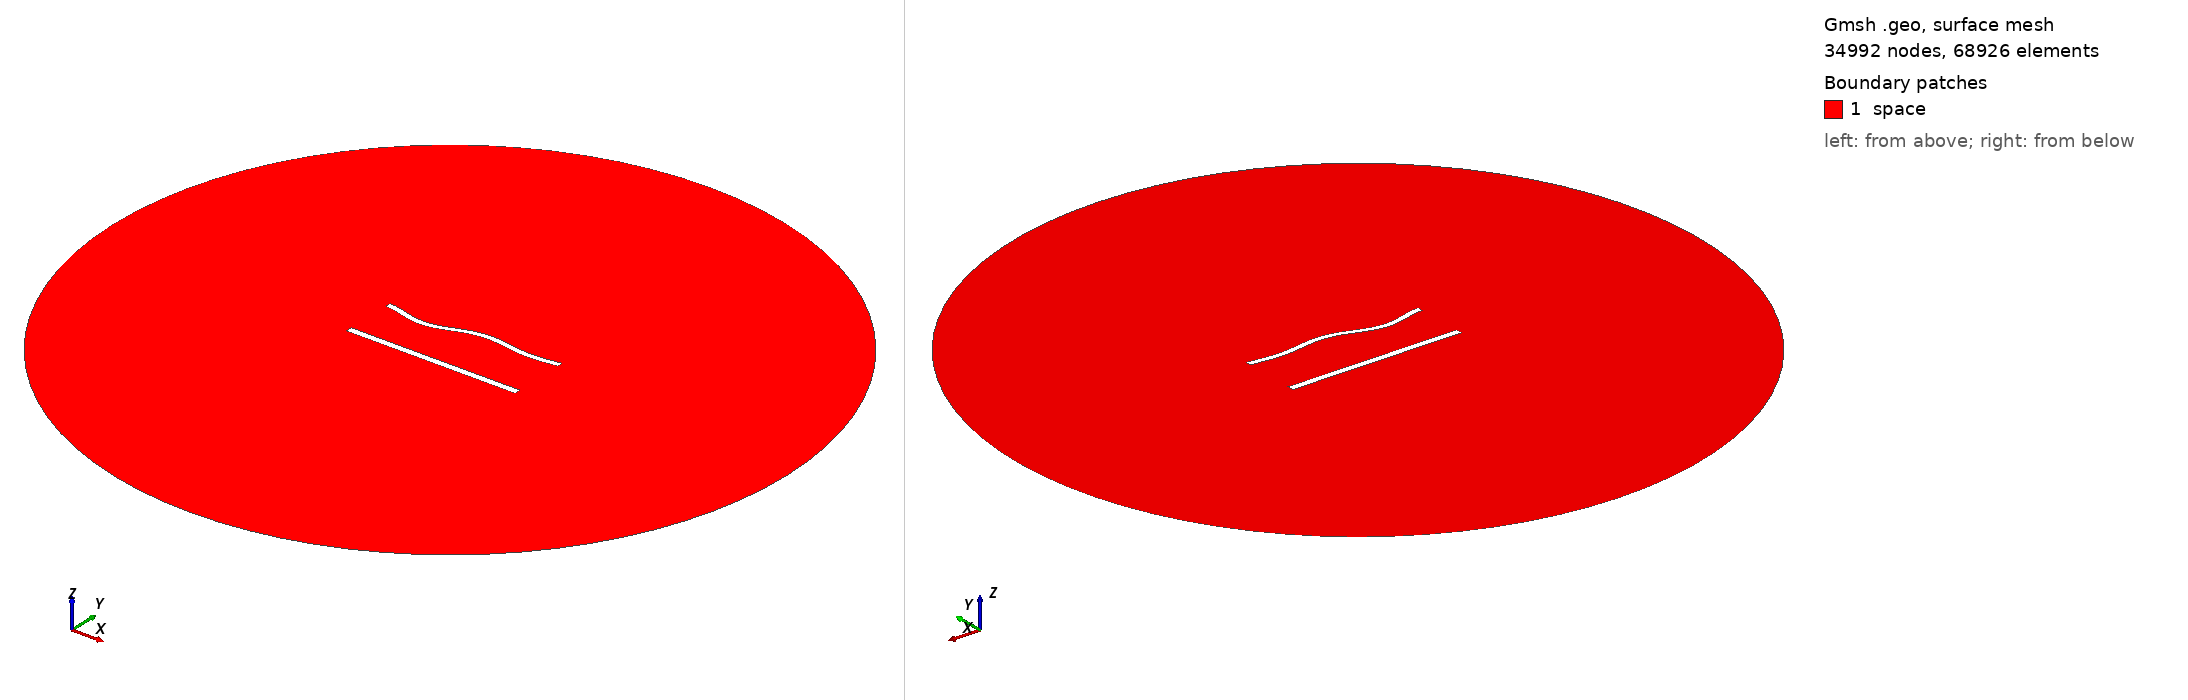

Gmsh geometry script, surface-meshed: 34992 nodes, 68926 surface elements. Boundary patches (legend numbers): 1 space. Left view from above one corner, right view from below the opposite corner. Legend entries are the model's physical surfaces. The drawing asked Gmsh for element sizes between 1% and 20% of the model's largest extent; the script's own settings can give other sizes.

=== 1198.geo (drawn) ===
//---------------------------------------
// Geometry kernel
//---------------------------------------

SetFactory("OpenCASCADE");



//---------------------------------------
// Parameters of the geometry
//---------------------------------------

// Overetch of the upper plate
overetch = 0.25;

// Distance between the plates
distance = 30.0;

// Discretization over the x axis (for the deformation)
nx = 50; 

// Length of the plate
L = 100 - overetch; 

// Number of modes
n = 4; 

// 1st mode coefficient
coeff(1) = 1.5;
beta(1) = 0.596864 * 3.1415926535 / L;

// 2nd mode coefficient
coeff(2) = 0.0;
beta(2) = 1.49418 * 3.1415926535 / L;

// 3rd mode coefficient
coeff(3) = -1.5;
beta(3) = 2.50025 * 3.1415926535 / L;

// 4th mode coefficient
coeff(4) = -1.5;
beta(4) = 3.49999 * 3.1415926535 / L;



//---------------------------------------
// Upper plate (deformed rectangle)
//---------------------------------------

// Coordiantes of the upper plate
xmin = -50;
xmax = 50 - overetch;

// Height of the upper plate
yheight = 4 - 2 * overetch;

// Indexes of the points
UpperID[] = {};
LowerID[] = {};
LeftID[] = {};
RightID[] = {};

// Point index
p = 1;

// Horizontal edges
For i In {1:nx}
    x = xmin + (i-1)*(xmax - xmin)/(nx-1);

    y_bottom = distance / 2 + overetch;
    For j In {1:n}
        C = (Cosh(beta(j)*L) + Cos(beta(j)*L)) / (Sinh(beta(j)*L) + Sin(beta(j)*L));
        y_bottom  = y_bottom + coeff(j) * (Cosh(beta(j)*(x+50)) - Cos(beta(j)*(x+50)) - C * (Sinh(beta(j)*(x+50)) - Sin(beta(j)*(x+50))));
    EndFor

    y_top = y_bottom + yheight;

    Point(p) = {x, y_top, 0, 1.0};
    UpperID[i] = p;
    p = p + 1;

    Point(p) = {x, y_bottom, 0, 1.0};
    LowerID[i] = p;
    p = p + 1;
EndFor

// Create point lists
UpperPts[] = {}; LowerPts[] = {};
For i In {1:nx}
  UpperPts[] += {UpperID[i]};
  LowerPts[] += {LowerID[i]};
EndFor

// Build splines
Spline(1) = {UpperPts[]};
Spline(2) = {LowerPts[]};
Line(3) = {LowerPts[nx-1], UpperPts[nx-1]};
Line(4) = {LowerPts[0], UpperPts[0]};

// Build the plane surface
Curve Loop(1) = {2, 3, -1, -4};
Plane Surface(1) = {1};



//---------------------------------------
// Lower plate (rectangle)
//---------------------------------------

// Vertices
Point(1001) = {-50, -distance/2, 0, 1.0};
Point(1002) = { 50, -distance/2, 0, 1.0};
Point(1003) = { 50,  -distance/2 + 4, 0, 1.0};
Point(1004) = {-50,  -distance/2 + 4, 0, 1.0};

// Edges
Line(5) = {1001, 1002};
Line(6) = {1002, 1003};
Line(7) = {1003, 1004};
Line(8) = {1004, 1001};

// Plane surface
Line Loop(2) = {5, 6, 7, 8};
Plane Surface(2) = {2}; 



//---------------------------------------
// Outer (fictious) boundary
//---------------------------------------

// Points
Point(1005) = {0, 0, 0};       // Center
Point(1006) = {200, 0, 0};     // Start point
Point(1007) = {0, 200, 0};     // 90 degrees
Point(1008) = {-200, 0, 0};    // 180 degrees
Point(1009) = {0, -200, 0};    // 270 degrees

// Circle arcs (each needs start, center, end)
Circle(9) = {1006, 1005, 1007};
Circle(10) = {1007, 1005, 1008};
Circle(11) = {1008, 1005, 1009};
Circle(12) = {1009, 1005, 1006};

// Plane surface for the entire domain
Curve Loop(3) = {9, 10, 11, 12};
Surface(3) = {3};

// Subtract the plates from the whole domain to obtain the actual domain where we want to solve the equations
BooleanDifference{ Surface{3}; Delete; }{ Surface{1}; Surface{2}; Delete; }




//---------------------------------------
// Transfinite Lines/Curves
//---------------------------------------

// Set the number of points on the boundaries
r = 6;
d = 0.15;

// Plates
Transfinite Curve {1} = 50*r/4 Using Progression 1;
Transfinite Line {2} = 50*r Using Progression 1;
Transfinite Curve {3, 4} = 2*r Using Progression 1+d;
Transfinite Line {5} = 50*r/4 Using Progression 1;
Transfinite Line {7} = 50*r Using Progression 1;
Transfinite Line {6} = 2*r Using Progression 1-d;
Transfinite Line {8} = 2*r Using Progression 1+d;

// Outer boundary
Transfinite Line {9, 10, 11, 12} = 20 Using Progression 1;



//---------------------------------------
// Physical groups
//---------------------------------------                

// Physical curves (boundaries)
Physical Line("force_segment", 10) = {2};
Physical Line("upper_plate", 11) = {1, 3, 4};
Physical Line("lower_plate", 12) = {5, 6, 7, 8};
Physical Line("boundary", 20) = {9, 10, 11, 12};

// Physical Surfaces
Physical Surface("space", 30) = {3};



//---------------------------------------
// 6. Generate the Mesh
//---------------------------------------

// 2D mesh generation
Mesh 2;
